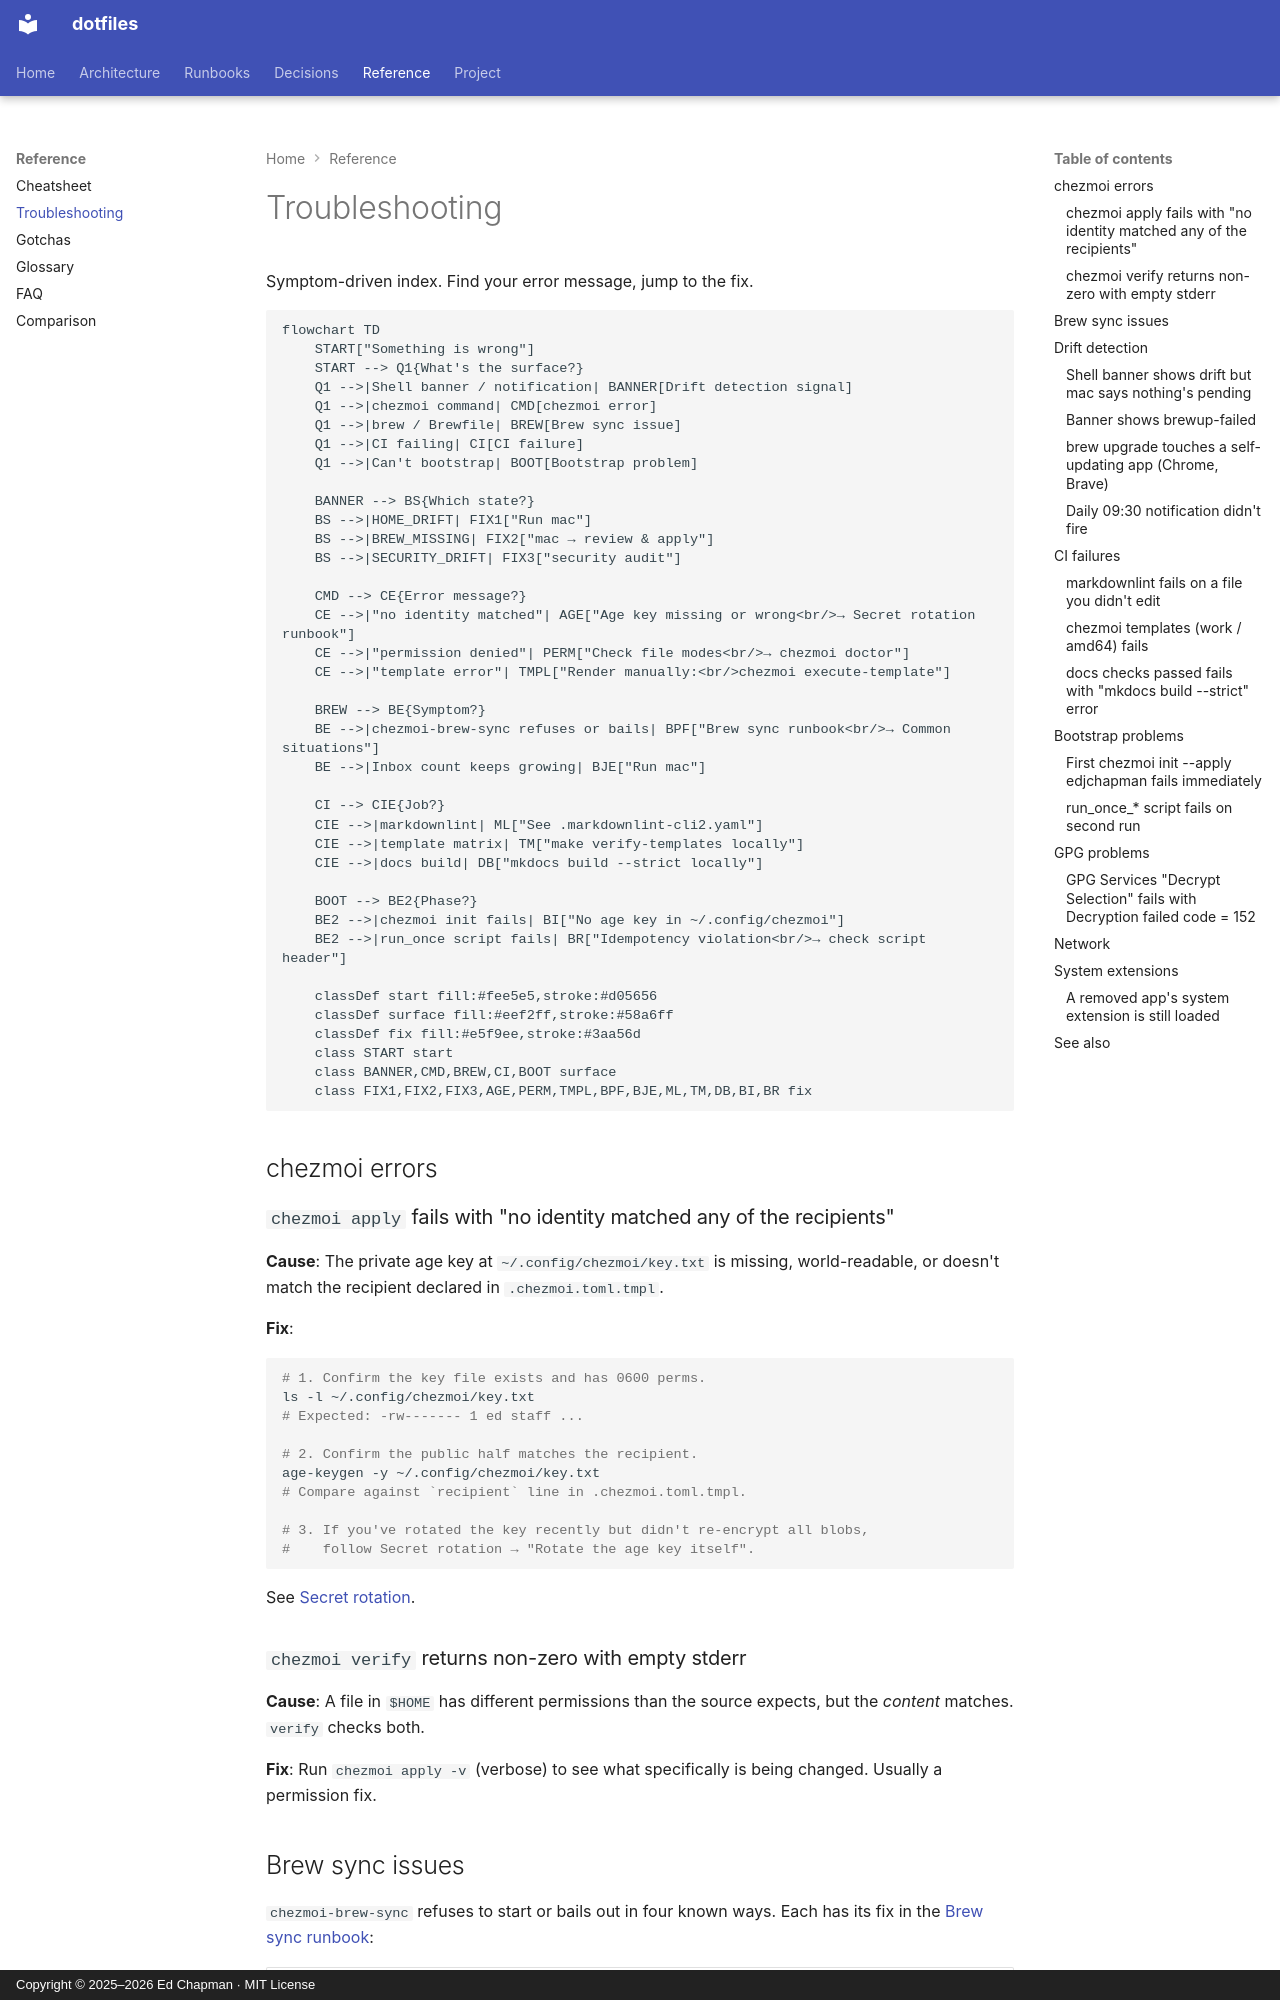

repository: edjchapman/Dotfiles · page: troubleshooting/index.html · generator: mkdocs · copyright: Copyright © 2025–2026 Ed Chapman · MIT License

---
title: Troubleshooting
description: Symptom → cause → fix index for common error states across chezmoi, age decryption, brew sync, drift detection, CI, GPG, and system extensions.
tags:
    - reference
---

# Troubleshooting

Symptom-driven index. Find your error message, jump to the fix.

```mermaid
flowchart TD
    START["Something is wrong"]
    START --> Q1{What's the surface?}
    Q1 -->|Shell banner / notification| BANNER[Drift detection signal]
    Q1 -->|chezmoi command| CMD[chezmoi error]
    Q1 -->|brew / Brewfile| BREW[Brew sync issue]
    Q1 -->|CI failing| CI[CI failure]
    Q1 -->|Can't bootstrap| BOOT[Bootstrap problem]

    BANNER --> BS{Which state?}
    BS -->|HOME_DRIFT| FIX1["Run mac"]
    BS -->|BREW_MISSING| FIX2["mac → review & apply"]
    BS -->|SECURITY_DRIFT| FIX3["security audit"]

    CMD --> CE{Error message?}
    CE -->|"no identity matched"| AGE["Age key missing or wrong<br/>→ Secret rotation runbook"]
    CE -->|"permission denied"| PERM["Check file modes<br/>→ chezmoi doctor"]
    CE -->|"template error"| TMPL["Render manually:<br/>chezmoi execute-template"]

    BREW --> BE{Symptom?}
    BE -->|chezmoi-brew-sync refuses or bails| BPF["Brew sync runbook<br/>→ Common situations"]
    BE -->|Inbox count keeps growing| BJE["Run mac"]

    CI --> CIE{Job?}
    CIE -->|markdownlint| ML["See .markdownlint-cli2.yaml"]
    CIE -->|template matrix| TM["make verify-templates locally"]
    CIE -->|docs build| DB["mkdocs build --strict locally"]

    BOOT --> BE2{Phase?}
    BE2 -->|chezmoi init fails| BI["No age key in ~/.config/chezmoi"]
    BE2 -->|run_once script fails| BR["Idempotency violation<br/>→ check script header"]

    classDef start fill:#fee5e5,stroke:#d05656
    classDef surface fill:#eef2ff,stroke:#58a6ff
    classDef fix fill:#e5f9ee,stroke:#3aa56d
    class START start
    class BANNER,CMD,BREW,CI,BOOT surface
    class FIX1,FIX2,FIX3,AGE,PERM,TMPL,BPF,BJE,ML,TM,DB,BI,BR fix
```

## chezmoi errors

### `chezmoi apply` fails with "no identity matched any of the recipients"

**Cause**: The private age key at `~/.config/chezmoi/key.txt` is missing, world-readable, or doesn't match the recipient declared in `.chezmoi.toml.tmpl`.

**Fix**:

```bash
# 1. Confirm the key file exists and has 0600 perms.
ls -l ~/.config/chezmoi/key.txt
# Expected: -rw------- 1 ed staff ...

# 2. Confirm the public half matches the recipient.
age-keygen -y ~/.config/chezmoi/key.txt
# Compare against `recipient` line in .chezmoi.toml.tmpl.

# 3. If you've rotated the key recently but didn't re-encrypt all blobs,
#    follow Secret rotation → "Rotate the age key itself".
```

See [Secret rotation](runbooks/secret-rotation.md).

### `chezmoi verify` returns non-zero with empty stderr

**Cause**: A file in `$HOME` has different permissions than the source expects, but the *content* matches. `verify` checks both.

**Fix**: Run `chezmoi apply -v` (verbose) to see what specifically is being changed. Usually a permission fix.
